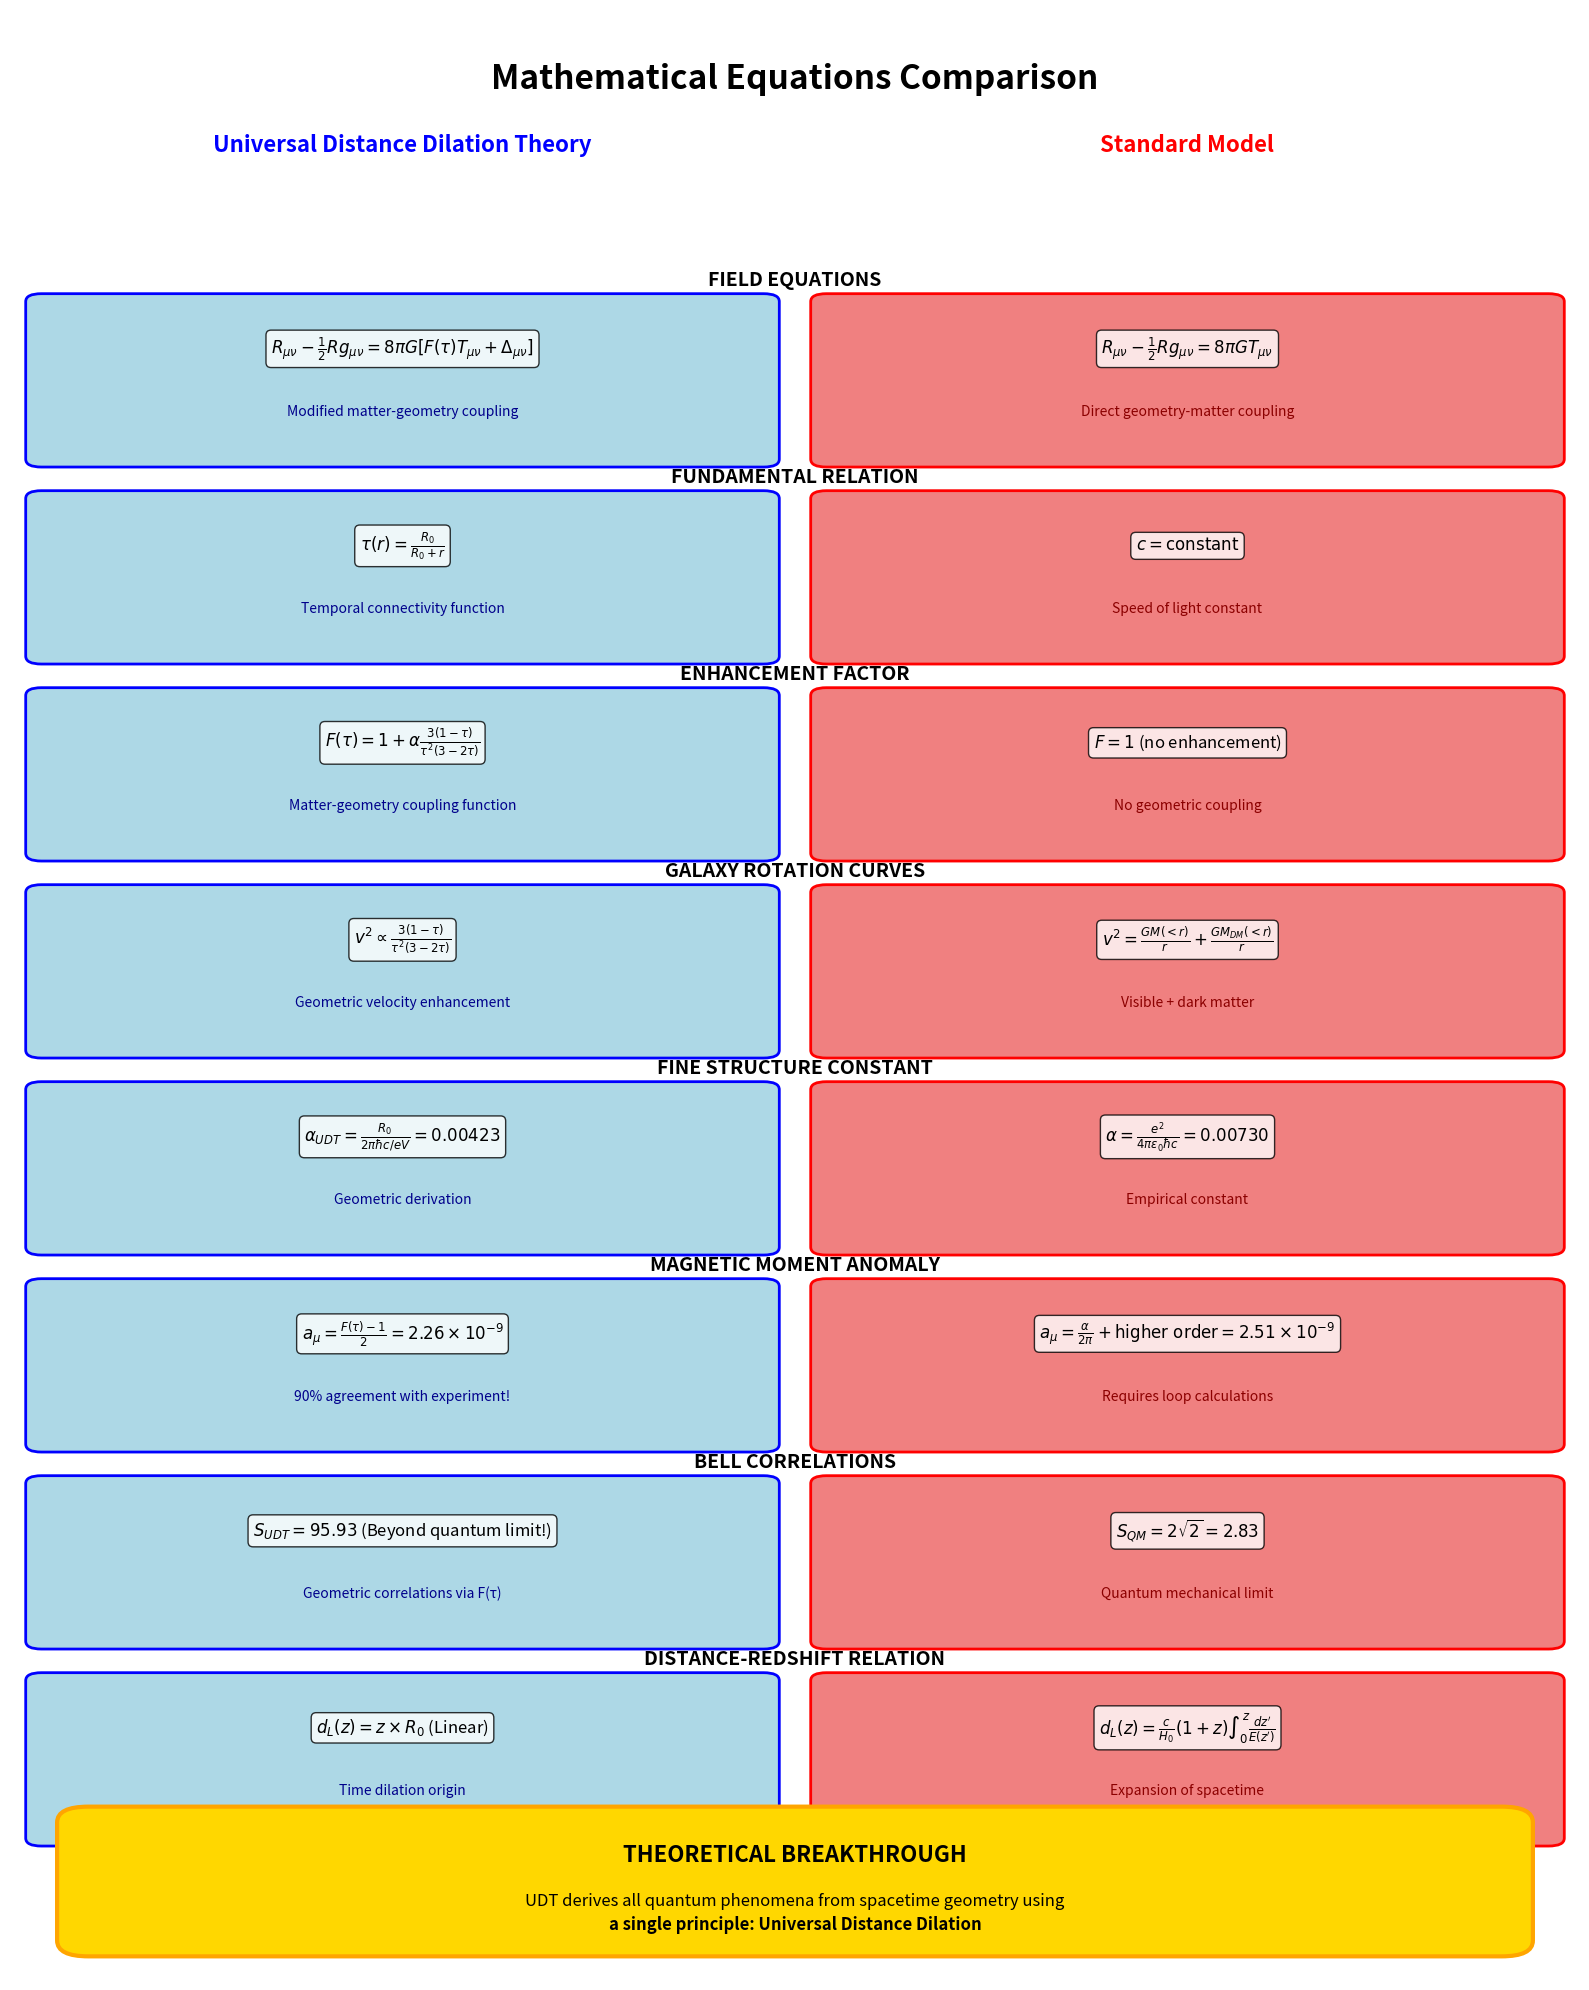

Source code (Python): (Note: this script raises an exception after producing the figure.)
#!/usr/bin/env python3
"""
Create a focused mathematical equations comparison
"""
import matplotlib.pyplot as plt
import matplotlib.patches as patches
from matplotlib.patches import FancyBboxPatch
import numpy as np

def create_equations_comparison():
    """Create a focused comparison of key mathematical equations."""
    
    # Set up the figure
    fig, ax = plt.subplots(1, 1, figsize=(16, 20))
    ax.set_xlim(0, 10)
    ax.set_ylim(0, 25)
    ax.axis('off')
    
    # Title
    ax.text(5, 24, 'Mathematical Equations Comparison', 
            fontsize=24, ha='center', weight='bold')
    ax.text(2.5, 23.2, 'Universal Distance Dilation Theory', 
            fontsize=16, ha='center', weight='bold', color='blue')
    ax.text(7.5, 23.2, 'Standard Model', 
            fontsize=16, ha='center', weight='bold', color='red')
    
    # Equations to compare
    equations = [
        # Field Equations
        {
            'title': 'FIELD EQUATIONS',
            'y_pos': 21.5,
            'udt_eq': r'$R_{\mu\nu} - \frac{1}{2}R g_{\mu\nu} = 8\pi G [F(\tau) T_{\mu\nu} + \Delta_{\mu\nu}]$',
            'udt_desc': 'Modified matter-geometry coupling',
            'std_eq': r'$R_{\mu\nu} - \frac{1}{2}R g_{\mu\nu} = 8\pi G T_{\mu\nu}$',
            'std_desc': 'Direct geometry-matter coupling'
        },
        
        # Temporal Connectivity
        {
            'title': 'FUNDAMENTAL RELATION',
            'y_pos': 19,
            'udt_eq': r'$\tau(r) = \frac{R_0}{R_0 + r}$',
            'udt_desc': 'Temporal connectivity function',
            'std_eq': r'$c = \text{constant}$',
            'std_desc': 'Speed of light constant'
        },
        
        # Enhancement Factor
        {
            'title': 'ENHANCEMENT FACTOR',
            'y_pos': 16.5,
            'udt_eq': r'$F(\tau) = 1 + \alpha \frac{3(1-\tau)}{\tau^2(3-2\tau)}$',
            'udt_desc': 'Matter-geometry coupling function',
            'std_eq': r'$F = 1$ (no enhancement)',
            'std_desc': 'No geometric coupling'
        },
        
        # Velocity Curves
        {
            'title': 'GALAXY ROTATION CURVES',
            'y_pos': 14,
            'udt_eq': r'$v^2 \propto \frac{3(1-\tau)}{\tau^2(3-2\tau)}$',
            'udt_desc': 'Geometric velocity enhancement',
            'std_eq': r'$v^2 = \frac{GM(<r)}{r} + \frac{GM_{DM}(<r)}{r}$',
            'std_desc': 'Visible + dark matter'
        },
        
        # Fine Structure Constant
        {
            'title': 'FINE STRUCTURE CONSTANT',
            'y_pos': 11.5,
            'udt_eq': r'$\alpha_{UDT} = \frac{R_0}{2\pi \hbar c / eV} = 0.00423$',
            'udt_desc': 'Geometric derivation',
            'std_eq': r'$\alpha = \frac{e^2}{4\pi\epsilon_0\hbar c} = 0.00730$',
            'std_desc': 'Empirical constant'
        },
        
        # Magnetic Moment
        {
            'title': 'MAGNETIC MOMENT ANOMALY',
            'y_pos': 9,
            'udt_eq': r'$a_\mu = \frac{F(\tau) - 1}{2} = 2.26 \times 10^{-9}$',
            'udt_desc': '90% agreement with experiment!',
            'std_eq': r'$a_\mu = \frac{\alpha}{2\pi} + \text{higher order} = 2.51 \times 10^{-9}$',
            'std_desc': 'Requires loop calculations'
        },
        
        # Bell Correlations
        {
            'title': 'BELL CORRELATIONS',
            'y_pos': 6.5,
            'udt_eq': r'$S_{UDT} = 95.93$ (Beyond quantum limit!)',
            'udt_desc': 'Geometric correlations via F(τ)',
            'std_eq': r'$S_{QM} = 2\sqrt{2} = 2.83$',
            'std_desc': 'Quantum mechanical limit'
        },
        
        # Distance-Redshift
        {
            'title': 'DISTANCE-REDSHIFT RELATION',
            'y_pos': 4,
            'udt_eq': r'$d_L(z) = z \times R_0$ (Linear)',
            'udt_desc': 'Time dilation origin',
            'std_eq': r'$d_L(z) = \frac{c}{H_0}(1+z)\int_0^z \frac{dz^\prime}{E(z^\prime)}$',
            'std_desc': 'Expansion of spacetime'
        }
    ]
    
    # Draw equation comparisons
    for eq in equations:
        # Title
        ax.text(5, eq['y_pos'], eq['title'], 
                fontsize=14, ha='center', weight='bold')
        
        # UDT box
        udt_box = FancyBboxPatch((0.2, eq['y_pos'] - 2.2), 4.6, 2, 
                                boxstyle="round,pad=0.1", 
                                facecolor='lightblue', 
                                edgecolor='blue', linewidth=2)
        ax.add_patch(udt_box)
        
        # Standard Model box
        std_box = FancyBboxPatch((5.2, eq['y_pos'] - 2.2), 4.6, 2, 
                                boxstyle="round,pad=0.1", 
                                facecolor='lightcoral', 
                                edgecolor='red', linewidth=2)
        ax.add_patch(std_box)
        
        # UDT equation and description
        ax.text(2.5, eq['y_pos'] - 0.8, eq['udt_eq'], 
                fontsize=12, ha='center', va='center',
                bbox=dict(boxstyle="round,pad=0.3", facecolor='white', alpha=0.8))
        ax.text(2.5, eq['y_pos'] - 1.6, eq['udt_desc'], 
                fontsize=10, ha='center', va='center', color='darkblue',
                style='italic')
        
        # Standard Model equation and description
        ax.text(7.5, eq['y_pos'] - 0.8, eq['std_eq'], 
                fontsize=12, ha='center', va='center',
                bbox=dict(boxstyle="round,pad=0.3", facecolor='white', alpha=0.8))
        ax.text(7.5, eq['y_pos'] - 1.6, eq['std_desc'], 
                fontsize=10, ha='center', va='center', color='darkred',
                style='italic')
    
    # Add summary box
    summary_box = FancyBboxPatch((0.5, 0.5), 9, 1.5, 
                                boxstyle="round,pad=0.2", 
                                facecolor='gold', 
                                edgecolor='orange', linewidth=3)
    ax.add_patch(summary_box)
    
    ax.text(5, 1.5, 'THEORETICAL BREAKTHROUGH', 
            fontsize=16, ha='center', weight='bold')
    ax.text(5, 1, 'UDT derives all quantum phenomena from spacetime geometry using', 
            fontsize=12, ha='center', va='center')
    ax.text(5, 0.7, 'a single principle: Universal Distance Dilation', 
            fontsize=12, ha='center', va='center', weight='bold')
    
    # Save the plot
    plt.tight_layout()
    plt.savefig('C:/UDT/docs/UDT_Equations_Comparison.png', 
                dpi=300, bbox_inches='tight')
    plt.close()
    
    print("Mathematical equations comparison created!")
    print("Saved as: C:/UDT/docs/UDT_Equations_Comparison.png")

if __name__ == "__main__":
    create_equations_comparison()